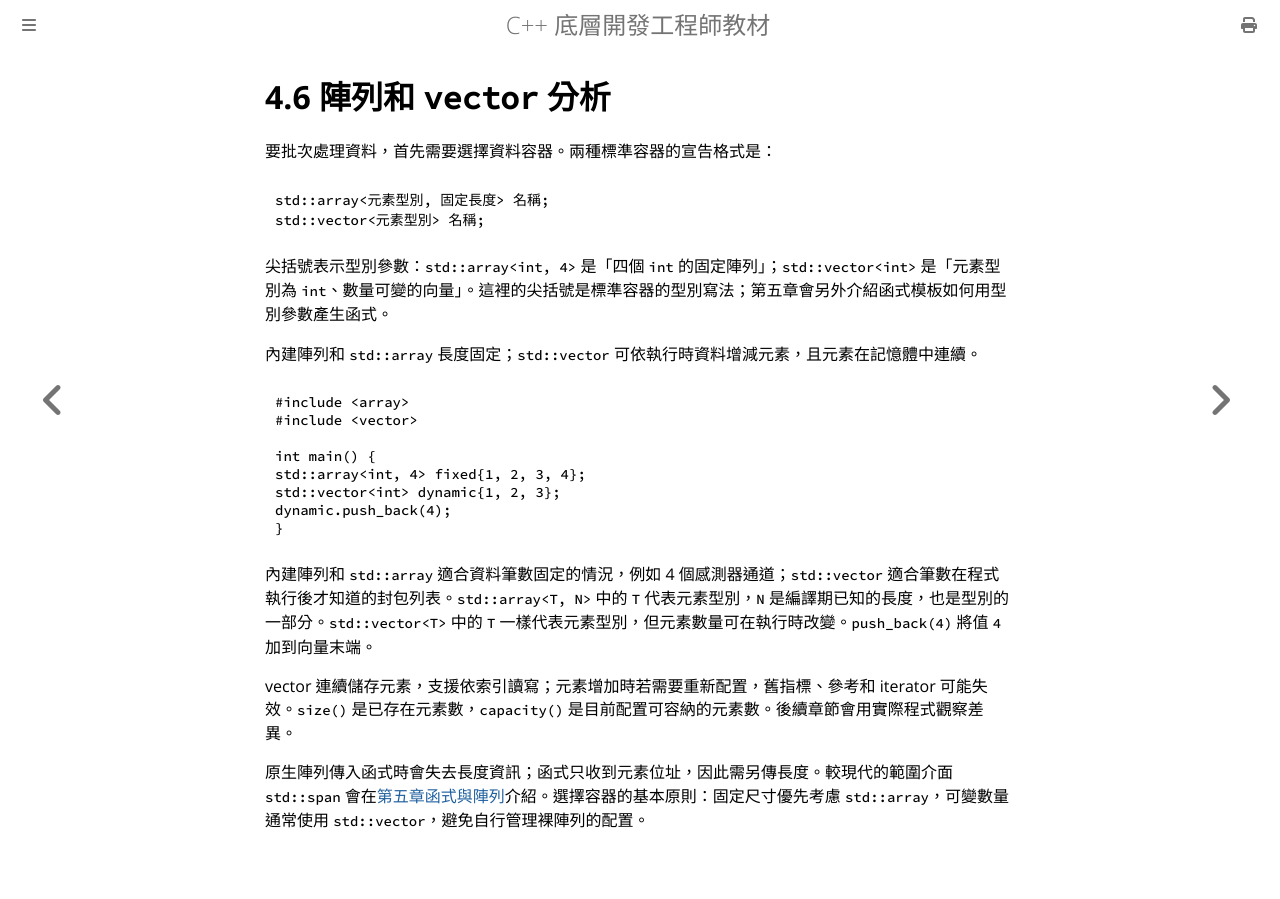

repository: haotingjet-cpu/learn-cpp · page: chapter_4/section_6.html · generator: mdbook

# 4.6 陣列和 `vector` 分析

要批次處理資料，首先需要選擇資料容器。兩種標準容器的宣告格式是：

```cpp
std::array<元素型別, 固定長度> 名稱;
std::vector<元素型別> 名稱;
```

尖括號表示型別參數：`std::array<int, 4>` 是「四個 `int` 的固定陣列」；`std::vector<int>` 是「元素型別為 `int`、數量可變的向量」。這裡的尖括號是標準容器的型別寫法；第五章會另外介紹函式模板如何用型別參數產生函式。

內建陣列和 `std::array` 長度固定；`std::vector` 可依執行時資料增減元素，且元素在記憶體中連續。

```cpp
#include <array>
#include <vector>

int main() {
std::array<int, 4> fixed{1, 2, 3, 4};
std::vector<int> dynamic{1, 2, 3};
dynamic.push_back(4);
}
```

內建陣列和 `std::array` 適合資料筆數固定的情況，例如 4 個感測器通道；`std::vector` 適合筆數在程式執行後才知道的封包列表。`std::array<T, N>` 中的 `T` 代表元素型別，`N` 是編譯期已知的長度，也是型別的一部分。`std::vector<T>` 中的 `T` 一樣代表元素型別，但元素數量可在執行時改變。`push_back(4)` 將值 `4` 加到向量末端。

vector 連續儲存元素，支援依索引讀寫；元素增加時若需要重新配置，舊指標、參考和 iterator 可能失效。`size()` 是已存在元素數，`capacity()` 是目前配置可容納的元素數。後續章節會用實際程式觀察差異。

原生陣列傳入函式時會失去長度資訊；函式只收到元素位址，因此需另傳長度。較現代的範圍介面 `std::span` 會在[第五章函式與陣列](../chapter_5/section_8.md)介紹。選擇容器的基本原則：固定尺寸優先考慮 `std::array`，可變數量通常使用 `std::vector`，避免自行管理裸陣列的配置。
